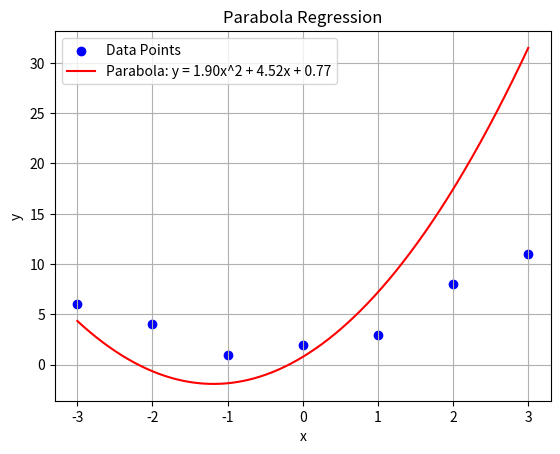

Here is the Python script that generated this plot:
def parabola_regression(x, y):
    """
    Calculate the coefficients a, b, c for the parabola regression equation: y = ax^2 + bx + c.
    :param x: List of x values
    :param y: List of y values
    :return: Tuple (a, b, c) where a, b, c are the coefficients of the parabola
    """
    n = len(x)
    S1 = S2 = S3 = S4 = T1 = T2 = T3 = 0

    # Step 1: Calculate sums
    for i in range(n):
        S1 += x[i]
        S2 += x[i] ** 2
        S3 += x[i] ** 3
        S4 += x[i] ** 4
        T1 += y[i]
        T2 += x[i] * y[i]
        T3 += x[i] ** 2 * y[i]

    # Step 2: Calculate d, d1, d2, d3
    d = (n * S2 * S4 + 2 * S1 * S2 * S3 - S1 ** 2 * S4 - n * S3 ** 2 - S2 ** 3)
    d1 = (T1 * S2 * S4 + S1 * S3 * T2 + S1 * S2 * T3 - T1 * S3 ** 2 - S2 ** 2 * T3 - S1 ** 2 * T2)
    d2 = (n * T2 * S4 + S1 * S3 * T1 + S2 * T3 * n - S1 ** 2 * T3 - S2 * T2 * S3 - T1 * S3 ** 2)
    d3 = (n * S2 * T3 + S1 * T2 * S3 + S1 * S2 * T1 - T1 * S2 ** 2 - S1 ** 2 * T3 - S3 ** 2 * T2)

    # Step 3: Calculate coefficients
    a = d1 / d
    b = d2 / d
    c = d3 / d

    return a, b, c


def plot_parabola_regression(x, y, a, b, c):
    """
    Plot the data points and the parabola regression curve.
    :param x: List of x values
    :param y: List of y values
    :param a: Coefficient of x^2
    :param b: Coefficient of x
    :param c: Constant term
    """
    import matplotlib.pyplot as plt
    import numpy as np

    # Generate parabola points
    x_parabola = np.linspace(min(x), max(x), 500)
    y_parabola = a * x_parabola ** 2 + b * x_parabola + c

    # Plot data points
    plt.scatter(x, y, color='blue', label='Data Points')

    # Plot regression parabola
    plt.plot(x_parabola, y_parabola, color='red', label=f'Parabola: y = {a:.2f}x^2 + {b:.2f}x + {c:.2f}')

    plt.xlabel('x')
    plt.ylabel('y')
    plt.legend()
    plt.title('Parabola Regression')
    plt.grid(True)
    plt.show()


# Example input
x = [-3, -2, -1, 0, 1, 2, 3]
y = [6, 4, 1, 2, 3, 8, 11]

# Perform parabola regression
a, b, c = parabola_regression(x, y)

# Print coefficients
print(f"Coefficient a: {a}")
print(f"Coefficient b: {b}")
print(f"Coefficient c: {c}")

# Plot the parabola
plot_parabola_regression(x, y, a, b, c)
